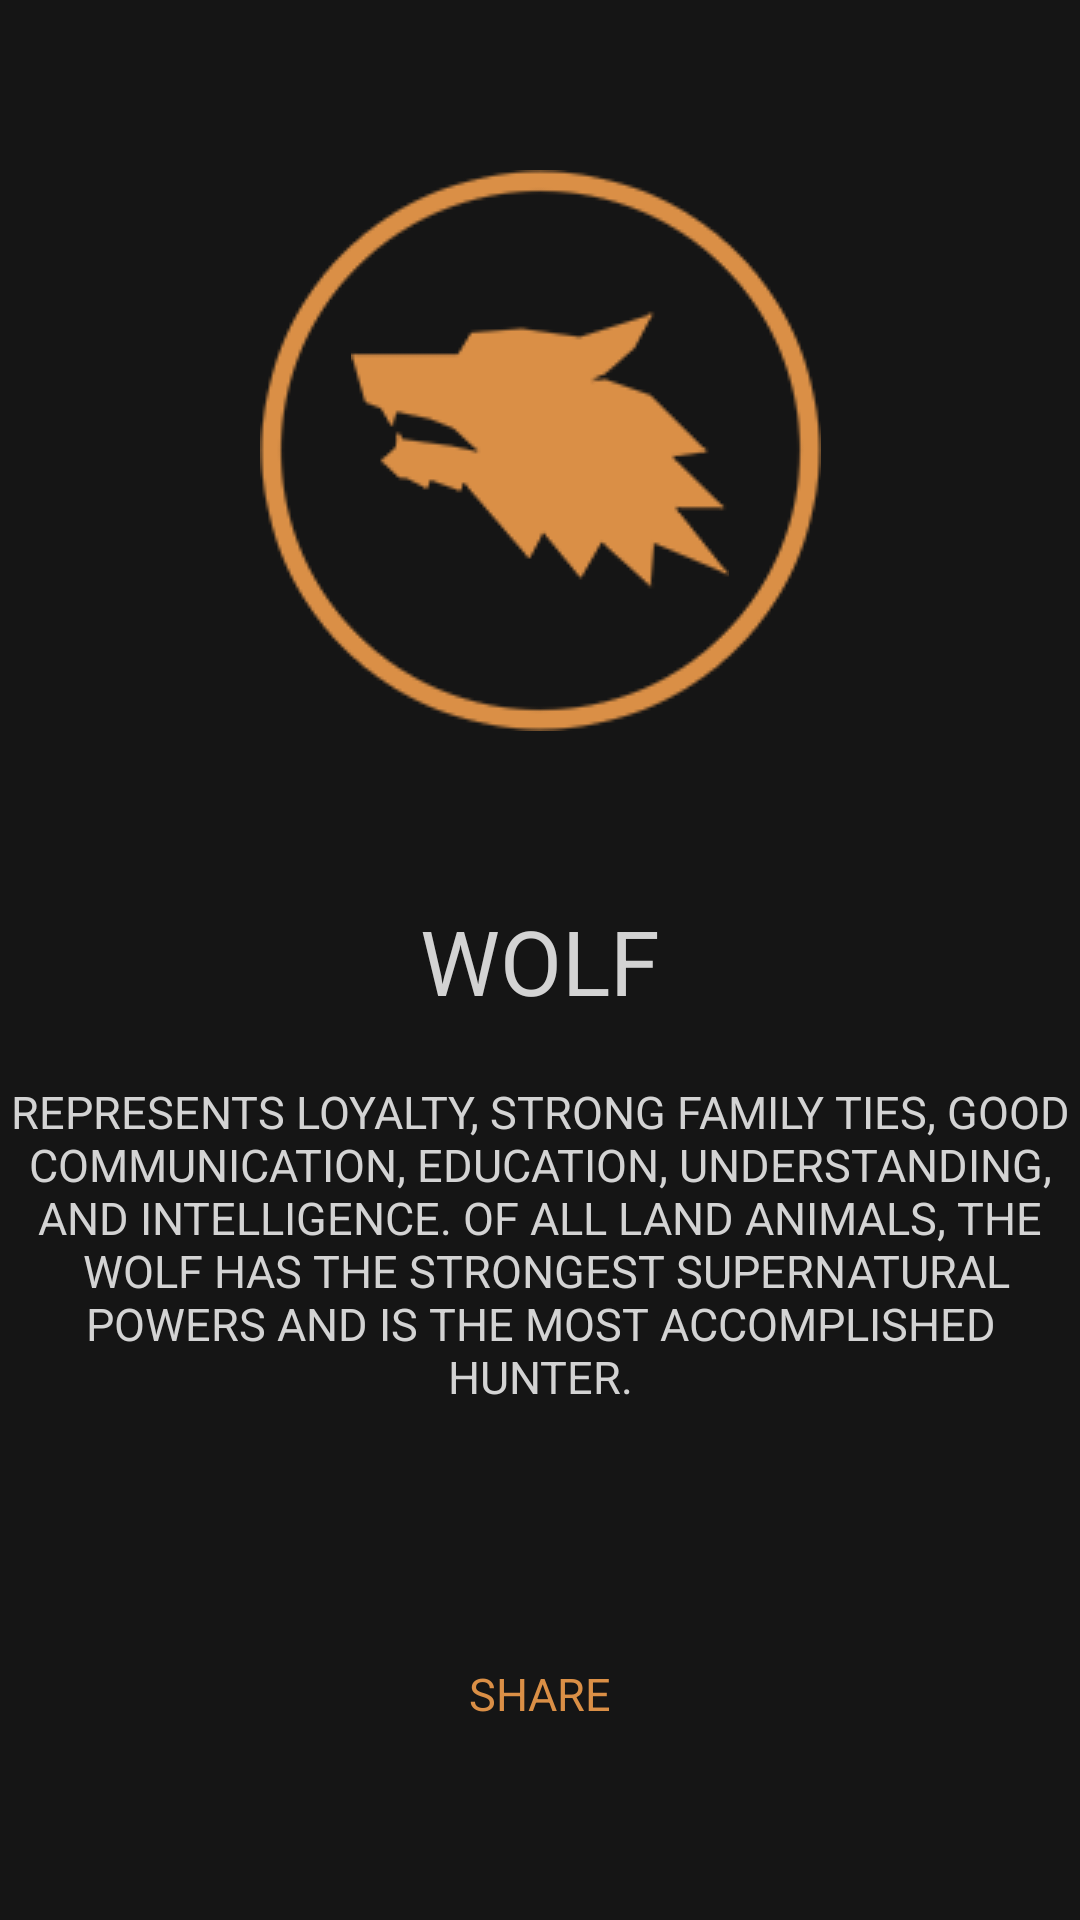

Here is an Android app screen rendered from its layout file. Give the layout XML and the strings, colors and styles it references.
<!-- AndroidManifest.xml: activity theme ResultActivityStyle -->
<!-- res/layout/activity_result.xml -->
<?xml version="1.0" encoding="utf-8"?>
<androidx.constraintlayout.widget.ConstraintLayout xmlns:android="http://schemas.android.com/apk/res/android"
    xmlns:app="http://schemas.android.com/apk/res-auto"
    xmlns:tools="http://schemas.android.com/tools"
    android:layout_width="match_parent"
    android:layout_height="match_parent"
    tools:context=".ResultActivity"
    tools:background="@color/result_back">

    <FrameLayout
        android:id="@+id/main_image_container"
        android:layout_width="wrap_content"
        android:layout_height="wrap_content"
        app:layout_constraintBottom_toTopOf="@+id/result"
        app:layout_constraintTop_toTopOf="parent"
        app:layout_constraintLeft_toLeftOf="parent"
        app:layout_constraintRight_toRightOf="parent">
        <ImageView
            android:id="@+id/circle_image"
            android:layout_width="wrap_content"
            android:layout_height="wrap_content"
            android:scaleType="center"
            android:src="@drawable/result_image_border"
            tools:ignore="ContentDescription" />
        <ImageView
            android:id="@+id/result_image"
            android:layout_width="wrap_content"
            android:layout_height="wrap_content"
            android:scaleType="center"
            android:layout_gravity="center"
            android:src="@drawable/wolf_icon"
            tools:ignore="ContentDescription" />
    </FrameLayout>

    <TextView
        android:id="@+id/result"
        android:layout_width="wrap_content"
        android:layout_height="wrap_content"
        android:textSize="30sp"
        android:textColor="@color/text"
        android:textAllCaps="true"
        android:text="@string/result"
        app:layout_constraintTop_toTopOf="parent"
        app:layout_constraintBottom_toBottomOf="parent"
        app:layout_constraintLeft_toLeftOf="parent"
        app:layout_constraintRight_toRightOf="parent"/>

    <TextView
        android:id="@+id/result_description"
        android:layout_width="wrap_content"
        android:layout_height="wrap_content"
        android:textAlignment="center"
        android:textSize="15sp"
        android:textColor="@color/text"
        android:textAllCaps="true"
        android:layout_marginTop="20dp"
        android:text="@string/result_text"
        app:layout_constraintTop_toBottomOf="@+id/result"
        app:layout_constraintLeft_toLeftOf="parent"
        app:layout_constraintRight_toRightOf="parent"/>

    <TextView
        android:id="@+id/share"
        android:layout_width="wrap_content"
        android:layout_height="wrap_content"
        android:textAlignment="center"
        android:textSize="15sp"
        android:textColor="@color/share_btn"
        android:layout_marginTop="20dp"
        android:text="@string/share"
        app:layout_constraintTop_toBottomOf="@+id/result_description"
        app:layout_constraintBottom_toBottomOf="parent"
        app:layout_constraintLeft_toLeftOf="parent"
        app:layout_constraintRight_toRightOf="parent"/>


</androidx.constraintlayout.widget.ConstraintLayout>
<!-- resources referenced by this layout -->
<resources>
  <color name="result_back">#151515</color>
  <color name="share_btn">#da8f46</color>
  <color name="text">#d3d3d3</color>
  <!-- drawable result_image_border: png bitmap (drawable, 6583 bytes) -->
  <!-- drawable wolf_icon: png bitmap (drawable, 4015 bytes) -->
  <string name="result">WOLF</string>
  <string name="result_text">Represents loyalty, strong family ties, good\ncommunication, education, understanding,\nand intelligence. Of all land animals, the\n
          Wolf has the strongest supernatural\npowers and is the most accomplished\nhunter.</string>
  <string name="share">SHARE</string>
  <style name="ResultActivityStyle" parent="Theme.AppCompat.NoActionBar">
          <item name="android:windowBackground">@color/result_back</item>
      </style>
</resources>
